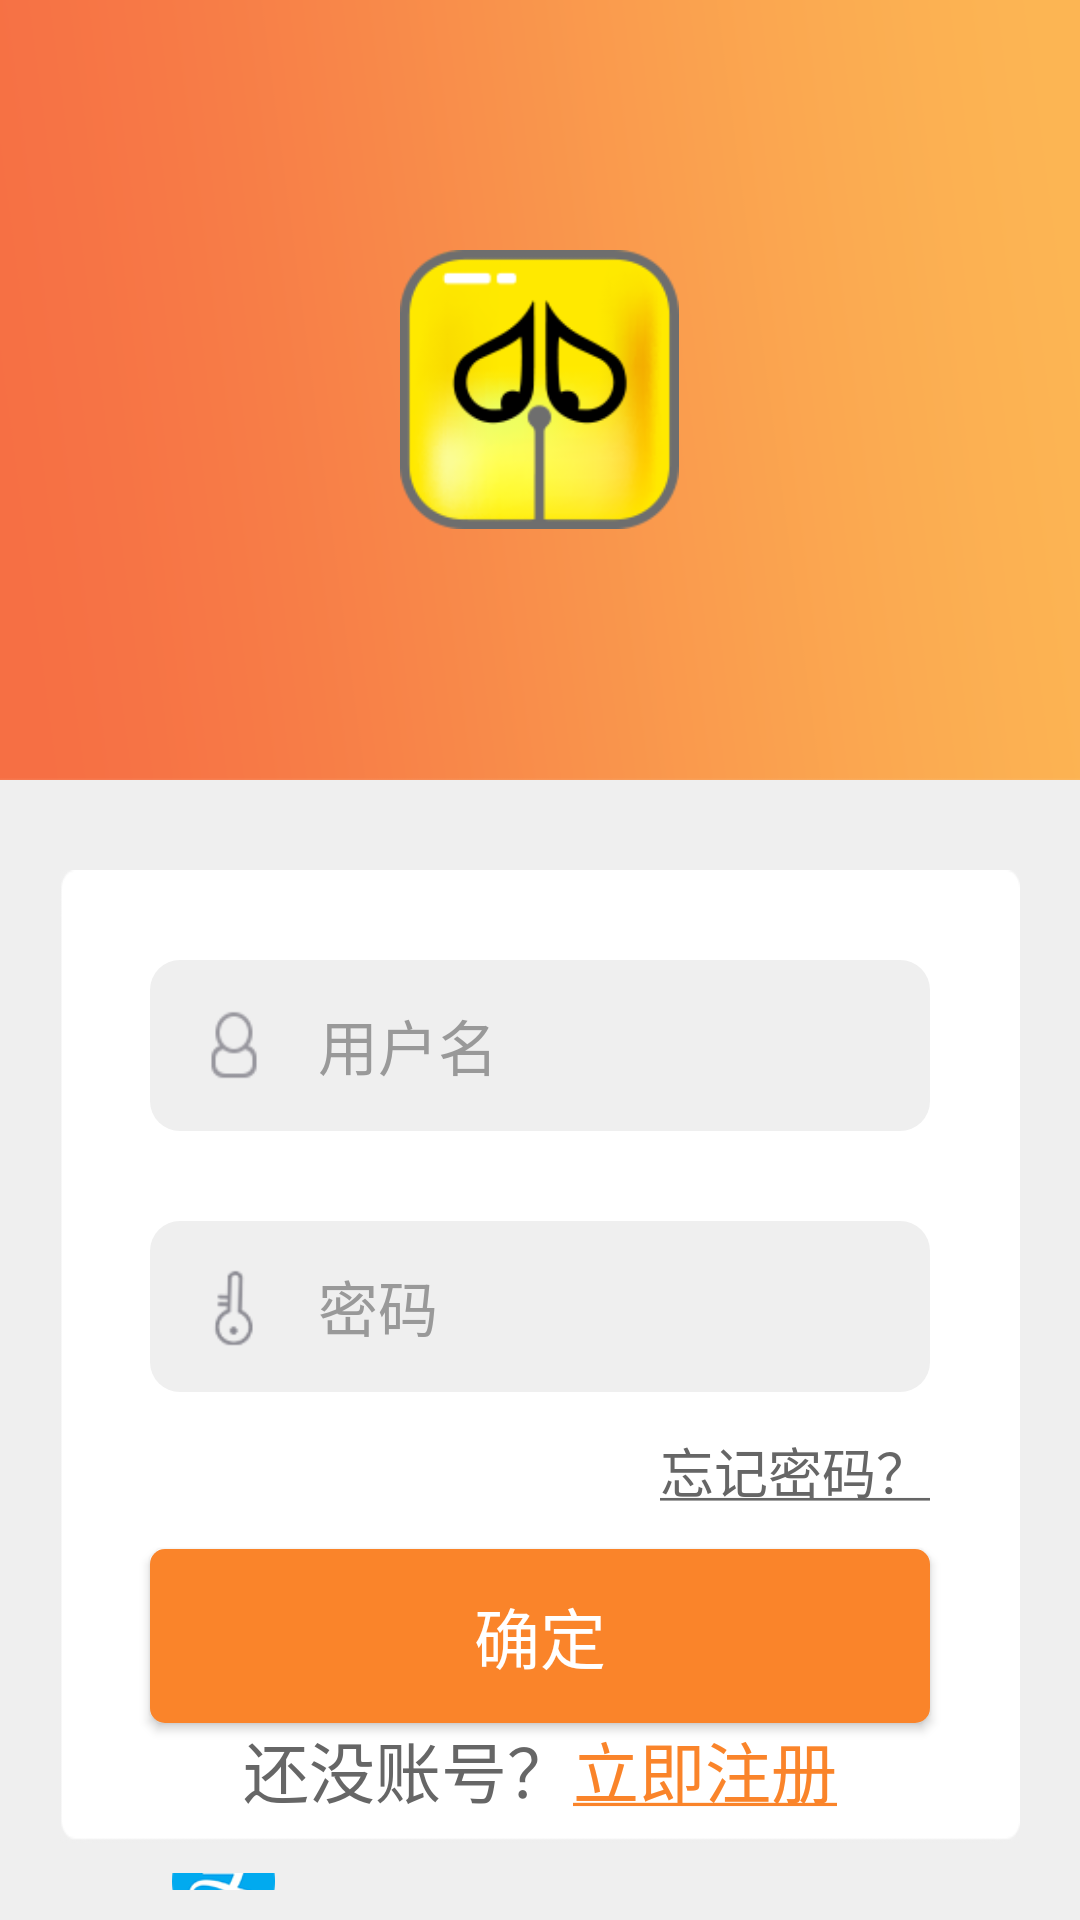

This screen was rendered from an Android layout file. Write that file and the resources it references.
<!-- AndroidManifest.xml: application theme AppTheme -->
<!-- res/layout/activity_login.xml -->
<?xml version="1.0" encoding="utf-8"?>
<RelativeLayout xmlns:android="http://schemas.android.com/apk/res/android"
    style="@style/base_form">

    <LinearLayout
        android:layout_width="match_parent"
        android:layout_height="wrap_content"
        android:background="@mipmap/bg_login"
        android:gravity="center">

        <ImageView
            android:layout_width="@dimen/dp93"
            android:layout_height="@dimen/dp93"
            android:src="@mipmap/ic_launcher" />


    </LinearLayout>

    <LinearLayout
        android:id="@+id/ll_login"
        android:layout_width="match_parent"
        android:layout_height="wrap_content"
        android:layout_centerHorizontal="true"
        android:layout_marginEnd="@dimen/dp20"
        android:layout_marginStart="@dimen/dp20"
        android:layout_marginTop="@dimen/dp290"
        android:background="@mipmap/icon_bg_login_edit"
        android:orientation="vertical">


        <LinearLayout
            style="@style/base_edit_layout"

            android:layout_margin="@dimen/dp30">

            <ImageView
                style="@style/edit_icon"
                android:src="@mipmap/icon_username" />

            <EditText
                android:id="@+id/et_userName"
                style="@style/base_edit"
                android:hint="@string/hint_login_username" />

        </LinearLayout>

        <LinearLayout
            style="@style/base_edit_layout"
            android:layout_marginEnd="@dimen/dp30"
            android:layout_marginStart="@dimen/dp30">

            <ImageView
                style="@style/edit_icon"
                android:src="@mipmap/icon_password" />

            <EditText
                android:id="@+id/et_password"
                style="@style/base_edit"
                android:hint="@string/hint_login_password"
                android:inputType="textPassword" />


        </LinearLayout>

        <TextView
            android:id="@+id/tv_forgot_pwd"
            style="@style/tab1_profit_item_title"
            android:layout_gravity="right"
            android:layout_marginRight="@dimen/dp30"
            android:layout_marginTop="@dimen/dp13"
            android:text="@string/forgot_pwd_underline" />

        <Button
            android:id="@+id/btn_login"
            style="@style/btn_ok"
            android:layout_marginBottom="@dimen/dp40"
            android:layout_marginEnd="@dimen/dp30"
            android:layout_marginStart="@dimen/dp30"
            android:layout_marginTop="@dimen/dp13" />

    </LinearLayout>

    <LinearLayout
        android:id="@+id/ll_ali_login"
        android:layout_width="match_parent"
        android:layout_height="@dimen/dp74"
        android:layout_below="@id/ll_login"
        android:layout_margin="@dimen/dp10"
        android:gravity="center">

        <ImageView
            android:layout_width="@dimen/dp35"
            android:layout_height="@dimen/dp35"
            android:layout_marginStart="@dimen/dp15"
            android:src="@mipmap/icon_zhifubao" />

        <TextView
            android:layout_width="wrap_content"
            android:layout_height="match_parent"
            android:layout_marginStart="@dimen/dp10"
            android:gravity="center_vertical"
            android:text="支付宝账户快速登录"
            android:textColor="#222222"
            android:textSize="@dimen/sp24" />

    </LinearLayout>

    <LinearLayout
        android:layout_width="match_parent"
        android:layout_height="@dimen/dp100"
        android:layout_alignParentBottom="true"
        android:gravity="center">

        <TextView
            android:layout_width="wrap_content"
            android:layout_height="match_parent"
            android:gravity="center"
            android:text="还没账号？"
            android:textColor="#666666"
            android:textSize="@dimen/sp22" />

        <TextView
            android:id="@+id/tv_register"
            android:layout_width="wrap_content"
            android:layout_height="match_parent"
            android:autoLink="all"
            android:gravity="center"
            android:text="@string/btn_register_underline"
            android:textColor="@color/btn_normal"
            android:textSize="@dimen/sp22" />

    </LinearLayout>


</RelativeLayout>
<!-- resources referenced by this layout -->
<resources>
  <color name="btn_normal">#fa842a</color>
  <dimen name="dp10">10dp</dimen>
  <dimen name="dp100">100dp</dimen>
  <dimen name="dp13">13dp</dimen>
  <dimen name="dp15">15dp</dimen>
  <dimen name="dp20">20dp</dimen>
  <dimen name="dp290">290dp</dimen>
  <dimen name="dp30">30dp</dimen>
  <dimen name="dp35">35dp</dimen>
  <dimen name="dp40">40dp</dimen>
  <dimen name="dp74">74dp</dimen>
  <dimen name="dp93">93dp</dimen>
  <dimen name="sp22">22sp</dimen>
  <dimen name="sp24">24sp</dimen>
  <string name="btn_register_underline"><u>立即注册</u></string>
  <string name="forgot_pwd_underline"><u>忘记密码？</u></string>
  <string name="hint_login_password">密码</string>
  <string name="hint_login_username">用户名</string>
  <style name="base_edit_layout">
          <item name="android:layout_width">match_parent</item>
          <item name="android:layout_height">@dimen/dp57</item>
          <item name="android:background">@drawable/shape_edit</item>
          <item name="android:gravity">center_vertical</item>
      </style>
  <style name="base_form">
          <item name="android:layout_width">match_parent</item>
          <item name="android:layout_height">match_parent</item>
          <item name="android:background">@color/bg_form</item>
          <item name="android:orientation">vertical</item>
      </style>
  <style name="btn_ok">
          <item name="android:layout_width">match_parent</item>
          <item name="android:layout_height">@dimen/dp58</item>
          <item name="android:background">@drawable/shape_btn</item>
          <item name="android:text">@string/btn_ok</item>
          <item name="android:textColor">@color/white</item>
          <item name="android:textSize">@dimen/sp22</item>
      </style>
  <style name="edit_icon">
          <item name="android:layout_width">@dimen/dp30</item>
          <item name="android:layout_height">@dimen/dp30</item>
          <item name="android:layout_marginStart">@dimen/dp13</item>
      </style>
  <style name="tab1_profit_item_title">
          <item name="android:layout_width">wrap_content</item>
          <item name="android:layout_height">wrap_content</item>
          <item name="android:textSize">@dimen/sp18</item>
          <item name="android:textColor">#666666</item>
      </style>
  <style name="AppTheme" parent="Theme.AppCompat.NoActionBar">
          
          
          <item name="colorPrimary">@color/read_dialog_bg</item>
          <item name="colorPrimaryDark">@color/read_dialog_bg</item>
          
          <item name="colorAccent">@color/colorAccent</item>
          <item name="actionMenuTextAppearance">@style/MenuTextStyle</item>
      </style>
  <color name="text_edit">#222222</color>
  <string name="hint_edit">请输入</string>
  <color name="text_hint">#999999</color>
  <dimen name="sp20">20sp</dimen>
  <dimen name="dp57">57dp</dimen>
  <!-- drawable shape_edit (drawable) -->
  <?xml version="1.0" encoding="utf-8"?>
  <shape xmlns:android="http://schemas.android.com/apk/res/android" >
  
      
  
      <corners android:radius="@dimen/dp10" />
  
      <solid android:color="@color/bg_form" />
  
  </shape>
  <color name="bg_form">#efefef</color>
  <dimen name="dp58">58dp</dimen>
  <!-- drawable shape_btn (drawable) -->
  <?xml version="1.0" encoding="utf-8"?>
  <shape xmlns:android="http://schemas.android.com/apk/res/android" >
  
      
  
      <corners android:radius="@dimen/dp5" />
  
      <solid android:color="@color/btn_normal" />
  
  </shape>
  <string name="btn_ok">确定</string>
  <color name="white">#ffffff</color>
  <dimen name="sp18">18sp</dimen>
  <color name="read_dialog_bg">#2C2C2C</color>
  <color name="colorAccent">#E25754</color>
  <style name="MenuTextStyle">
          <item name="android:textColor">@android:color/white</item>
          <item name="android:textSize">18sp</item>
      </style>
  <dimen name="dp5">5dp</dimen>
</resources>
